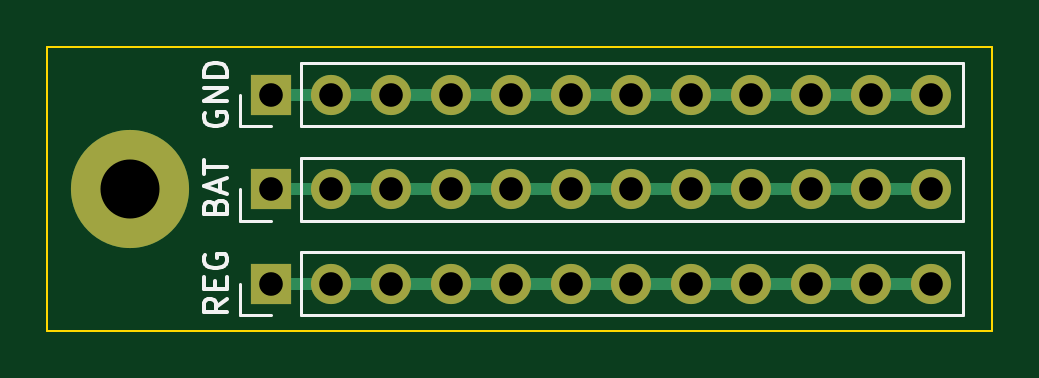
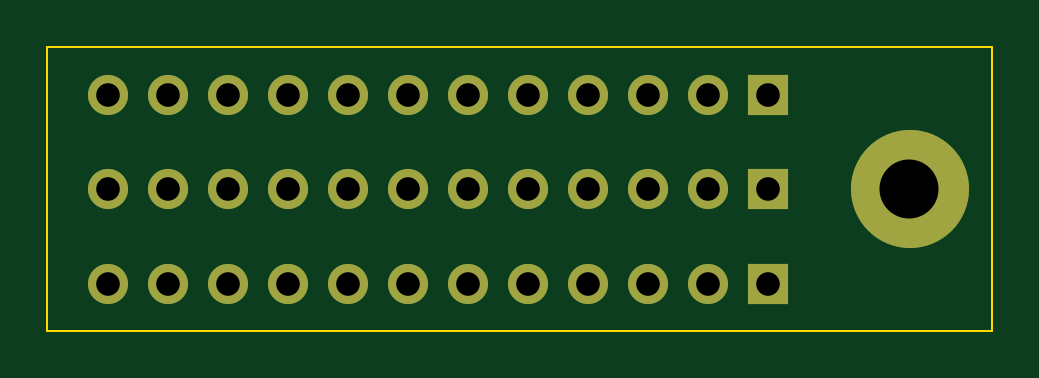
Circuit board: 11 layer files. Board 40.0 x 12.0 mm.
- bottom_copper: proto-power-rails-B_Cu.gbr (2262 bytes)
- bottom_mask: proto-power-rails-B_Mask.gbr (1622 bytes)
- paste: proto-power-rails-B_Paste.gbr (461 bytes)
- bottom_silk: proto-power-rails-B_Silkscreen.gbr (462 bytes)
- outline: proto-power-rails-Edge_Cuts.gbr (621 bytes)
- top_copper: proto-power-rails-F_Cu.gbr (4052 bytes)
- top_mask: proto-power-rails-F_Mask.gbr (1622 bytes)
- paste: proto-power-rails-F_Paste.gbr (461 bytes)
- top_silk: proto-power-rails-F_Silkscreen.gbr (5944 bytes)
- drill: proto-power-rails-NPTH.drl (279 bytes)
- drill: proto-power-rails-PTH.drl (989 bytes)

=== bottom_copper: proto-power-rails-B_Cu.gbr ===
%TF.GenerationSoftware,KiCad,Pcbnew,7.0.5-0*%
%TF.CreationDate,2023-06-10T22:57:50-04:00*%
%TF.ProjectId,proto-power-rails,70726f74-6f2d-4706-9f77-65722d726169,0*%
%TF.SameCoordinates,Original*%
%TF.FileFunction,Copper,L2,Bot*%
%TF.FilePolarity,Positive*%
%FSLAX46Y46*%
G04 Gerber Fmt 4.6, Leading zero omitted, Abs format (unit mm)*
G04 Created by KiCad (PCBNEW 7.0.5-0) date 2023-06-10 22:57:50*
%MOMM*%
%LPD*%
G01*
G04 APERTURE LIST*
%TA.AperFunction,ComponentPad*%
%ADD10R,1.700000X1.700000*%
%TD*%
%TA.AperFunction,ComponentPad*%
%ADD11O,1.700000X1.700000*%
%TD*%
%TA.AperFunction,ComponentPad*%
%ADD12C,5.000000*%
%TD*%
G04 APERTURE END LIST*
D10*
%TO.P,GND,1*%
%TO.N,N/C*%
X137500000Y-102000000D03*
D11*
%TO.P,GND,2*%
X140040000Y-102000000D03*
%TO.P,GND,3*%
X142580000Y-102000000D03*
%TO.P,GND,4*%
X145120000Y-102000000D03*
%TO.P,GND,5*%
X147660000Y-102000000D03*
%TO.P,GND,6*%
X150200000Y-102000000D03*
%TO.P,GND,7*%
X152740000Y-102000000D03*
%TO.P,GND,8*%
X155280000Y-102000000D03*
%TO.P,GND,9*%
X157820000Y-102000000D03*
%TO.P,GND,10*%
X160360000Y-102000000D03*
%TO.P,GND,11*%
X162900000Y-102000000D03*
%TO.P,GND,12*%
X165440000Y-102000000D03*
%TD*%
D12*
%TO.P,REF\u002A\u002A,1*%
%TO.N,N/C*%
X131500000Y-106000000D03*
%TD*%
D10*
%TO.P,REG,1*%
%TO.N,N/C*%
X137500000Y-110000000D03*
D11*
%TO.P,REG,2*%
X140040000Y-110000000D03*
%TO.P,REG,3*%
X142580000Y-110000000D03*
%TO.P,REG,4*%
X145120000Y-110000000D03*
%TO.P,REG,5*%
X147660000Y-110000000D03*
%TO.P,REG,6*%
X150200000Y-110000000D03*
%TO.P,REG,7*%
X152740000Y-110000000D03*
%TO.P,REG,8*%
X155280000Y-110000000D03*
%TO.P,REG,9*%
X157820000Y-110000000D03*
%TO.P,REG,10*%
X160360000Y-110000000D03*
%TO.P,REG,11*%
X162900000Y-110000000D03*
%TO.P,REG,12*%
X165440000Y-110000000D03*
%TD*%
D10*
%TO.P,BAT,1*%
%TO.N,N/C*%
X137500000Y-106000000D03*
D11*
%TO.P,BAT,2*%
X140040000Y-106000000D03*
%TO.P,BAT,3*%
X142580000Y-106000000D03*
%TO.P,BAT,4*%
X145120000Y-106000000D03*
%TO.P,BAT,5*%
X147660000Y-106000000D03*
%TO.P,BAT,6*%
X150200000Y-106000000D03*
%TO.P,BAT,7*%
X152740000Y-106000000D03*
%TO.P,BAT,8*%
X155280000Y-106000000D03*
%TO.P,BAT,9*%
X157820000Y-106000000D03*
%TO.P,BAT,10*%
X160360000Y-106000000D03*
%TO.P,BAT,11*%
X162900000Y-106000000D03*
%TO.P,BAT,12*%
X165440000Y-106000000D03*
%TD*%
M02*

=== bottom_mask: proto-power-rails-B_Mask.gbr ===
%TF.GenerationSoftware,KiCad,Pcbnew,7.0.5-0*%
%TF.CreationDate,2023-06-10T22:57:50-04:00*%
%TF.ProjectId,proto-power-rails,70726f74-6f2d-4706-9f77-65722d726169,0*%
%TF.SameCoordinates,Original*%
%TF.FileFunction,Soldermask,Bot*%
%TF.FilePolarity,Negative*%
%FSLAX46Y46*%
G04 Gerber Fmt 4.6, Leading zero omitted, Abs format (unit mm)*
G04 Created by KiCad (PCBNEW 7.0.5-0) date 2023-06-10 22:57:50*
%MOMM*%
%LPD*%
G01*
G04 APERTURE LIST*
%ADD10R,1.700000X1.700000*%
%ADD11O,1.700000X1.700000*%
%ADD12C,5.000000*%
G04 APERTURE END LIST*
D10*
%TO.C,GND*%
X137500000Y-102000000D03*
D11*
X140040000Y-102000000D03*
X142580000Y-102000000D03*
X145120000Y-102000000D03*
X147660000Y-102000000D03*
X150200000Y-102000000D03*
X152740000Y-102000000D03*
X155280000Y-102000000D03*
X157820000Y-102000000D03*
X160360000Y-102000000D03*
X162900000Y-102000000D03*
X165440000Y-102000000D03*
%TD*%
D12*
%TO.C,REF\u002A\u002A*%
X131500000Y-106000000D03*
%TD*%
D10*
%TO.C,REG*%
X137500000Y-110000000D03*
D11*
X140040000Y-110000000D03*
X142580000Y-110000000D03*
X145120000Y-110000000D03*
X147660000Y-110000000D03*
X150200000Y-110000000D03*
X152740000Y-110000000D03*
X155280000Y-110000000D03*
X157820000Y-110000000D03*
X160360000Y-110000000D03*
X162900000Y-110000000D03*
X165440000Y-110000000D03*
%TD*%
D10*
%TO.C,BAT*%
X137500000Y-106000000D03*
D11*
X140040000Y-106000000D03*
X142580000Y-106000000D03*
X145120000Y-106000000D03*
X147660000Y-106000000D03*
X150200000Y-106000000D03*
X152740000Y-106000000D03*
X155280000Y-106000000D03*
X157820000Y-106000000D03*
X160360000Y-106000000D03*
X162900000Y-106000000D03*
X165440000Y-106000000D03*
%TD*%
M02*

=== paste: proto-power-rails-B_Paste.gbr ===
%TF.GenerationSoftware,KiCad,Pcbnew,7.0.5-0*%
%TF.CreationDate,2023-06-10T22:57:50-04:00*%
%TF.ProjectId,proto-power-rails,70726f74-6f2d-4706-9f77-65722d726169,0*%
%TF.SameCoordinates,Original*%
%TF.FileFunction,Paste,Bot*%
%TF.FilePolarity,Positive*%
%FSLAX46Y46*%
G04 Gerber Fmt 4.6, Leading zero omitted, Abs format (unit mm)*
G04 Created by KiCad (PCBNEW 7.0.5-0) date 2023-06-10 22:57:50*
%MOMM*%
%LPD*%
G01*
G04 APERTURE LIST*
G04 APERTURE END LIST*
M02*

=== bottom_silk: proto-power-rails-B_Silkscreen.gbr ===
%TF.GenerationSoftware,KiCad,Pcbnew,7.0.5-0*%
%TF.CreationDate,2023-06-10T22:57:50-04:00*%
%TF.ProjectId,proto-power-rails,70726f74-6f2d-4706-9f77-65722d726169,0*%
%TF.SameCoordinates,Original*%
%TF.FileFunction,Legend,Bot*%
%TF.FilePolarity,Positive*%
%FSLAX46Y46*%
G04 Gerber Fmt 4.6, Leading zero omitted, Abs format (unit mm)*
G04 Created by KiCad (PCBNEW 7.0.5-0) date 2023-06-10 22:57:50*
%MOMM*%
%LPD*%
G01*
G04 APERTURE LIST*
G04 APERTURE END LIST*
M02*

=== outline: proto-power-rails-Edge_Cuts.gbr ===
%TF.GenerationSoftware,KiCad,Pcbnew,7.0.5-0*%
%TF.CreationDate,2023-06-10T22:57:50-04:00*%
%TF.ProjectId,proto-power-rails,70726f74-6f2d-4706-9f77-65722d726169,0*%
%TF.SameCoordinates,Original*%
%TF.FileFunction,Profile,NP*%
%FSLAX46Y46*%
G04 Gerber Fmt 4.6, Leading zero omitted, Abs format (unit mm)*
G04 Created by KiCad (PCBNEW 7.0.5-0) date 2023-06-10 22:57:50*
%MOMM*%
%LPD*%
G01*
G04 APERTURE LIST*
%TA.AperFunction,Profile*%
%ADD10C,0.100000*%
%TD*%
G04 APERTURE END LIST*
D10*
X128000000Y-100000000D02*
X168000000Y-100000000D01*
X168000000Y-112000000D01*
X128000000Y-112000000D01*
X128000000Y-100000000D01*
M02*

=== top_copper: proto-power-rails-F_Cu.gbr ===
%TF.GenerationSoftware,KiCad,Pcbnew,7.0.5-0*%
%TF.CreationDate,2023-06-10T22:57:50-04:00*%
%TF.ProjectId,proto-power-rails,70726f74-6f2d-4706-9f77-65722d726169,0*%
%TF.SameCoordinates,Original*%
%TF.FileFunction,Copper,L1,Top*%
%TF.FilePolarity,Positive*%
%FSLAX46Y46*%
G04 Gerber Fmt 4.6, Leading zero omitted, Abs format (unit mm)*
G04 Created by KiCad (PCBNEW 7.0.5-0) date 2023-06-10 22:57:50*
%MOMM*%
%LPD*%
G01*
G04 APERTURE LIST*
%TA.AperFunction,ComponentPad*%
%ADD10R,1.700000X1.700000*%
%TD*%
%TA.AperFunction,ComponentPad*%
%ADD11O,1.700000X1.700000*%
%TD*%
%TA.AperFunction,ComponentPad*%
%ADD12C,5.000000*%
%TD*%
%TA.AperFunction,Conductor*%
%ADD13C,0.500000*%
%TD*%
G04 APERTURE END LIST*
D10*
%TO.P,GND,1*%
%TO.N,N/C*%
X137500000Y-102000000D03*
D11*
%TO.P,GND,2*%
X140040000Y-102000000D03*
%TO.P,GND,3*%
X142580000Y-102000000D03*
%TO.P,GND,4*%
X145120000Y-102000000D03*
%TO.P,GND,5*%
X147660000Y-102000000D03*
%TO.P,GND,6*%
X150200000Y-102000000D03*
%TO.P,GND,7*%
X152740000Y-102000000D03*
%TO.P,GND,8*%
X155280000Y-102000000D03*
%TO.P,GND,9*%
X157820000Y-102000000D03*
%TO.P,GND,10*%
X160360000Y-102000000D03*
%TO.P,GND,11*%
X162900000Y-102000000D03*
%TO.P,GND,12*%
X165440000Y-102000000D03*
%TD*%
D12*
%TO.P,REF\u002A\u002A,1*%
%TO.N,N/C*%
X131500000Y-106000000D03*
%TD*%
D10*
%TO.P,REG,1*%
%TO.N,N/C*%
X137500000Y-110000000D03*
D11*
%TO.P,REG,2*%
X140040000Y-110000000D03*
%TO.P,REG,3*%
X142580000Y-110000000D03*
%TO.P,REG,4*%
X145120000Y-110000000D03*
%TO.P,REG,5*%
X147660000Y-110000000D03*
%TO.P,REG,6*%
X150200000Y-110000000D03*
%TO.P,REG,7*%
X152740000Y-110000000D03*
%TO.P,REG,8*%
X155280000Y-110000000D03*
%TO.P,REG,9*%
X157820000Y-110000000D03*
%TO.P,REG,10*%
X160360000Y-110000000D03*
%TO.P,REG,11*%
X162900000Y-110000000D03*
%TO.P,REG,12*%
X165440000Y-110000000D03*
%TD*%
D10*
%TO.P,BAT,1*%
%TO.N,N/C*%
X137500000Y-106000000D03*
D11*
%TO.P,BAT,2*%
X140040000Y-106000000D03*
%TO.P,BAT,3*%
X142580000Y-106000000D03*
%TO.P,BAT,4*%
X145120000Y-106000000D03*
%TO.P,BAT,5*%
X147660000Y-106000000D03*
%TO.P,BAT,6*%
X150200000Y-106000000D03*
%TO.P,BAT,7*%
X152740000Y-106000000D03*
%TO.P,BAT,8*%
X155280000Y-106000000D03*
%TO.P,BAT,9*%
X157820000Y-106000000D03*
%TO.P,BAT,10*%
X160360000Y-106000000D03*
%TO.P,BAT,11*%
X162900000Y-106000000D03*
%TO.P,BAT,12*%
X165440000Y-106000000D03*
%TD*%
D13*
%TO.N,*%
X162900000Y-102000000D02*
X165440000Y-102000000D01*
X152740000Y-106000000D02*
X155280000Y-106000000D01*
X140040000Y-102000000D02*
X142580000Y-102000000D01*
X160360000Y-106000000D02*
X162900000Y-106000000D01*
X147660000Y-102000000D02*
X150200000Y-102000000D01*
X160360000Y-110000000D02*
X162900000Y-110000000D01*
X150200000Y-106000000D02*
X152740000Y-106000000D01*
X157820000Y-106000000D02*
X160360000Y-106000000D01*
X150200000Y-102000000D02*
X152740000Y-102000000D01*
X155280000Y-102000000D02*
X157820000Y-102000000D01*
X145120000Y-110000000D02*
X147660000Y-110000000D01*
X147660000Y-106000000D02*
X150200000Y-106000000D01*
X152740000Y-110000000D02*
X155280000Y-110000000D01*
X145120000Y-106000000D02*
X147660000Y-106000000D01*
X160360000Y-102000000D02*
X162900000Y-102000000D01*
X155280000Y-110000000D02*
X157820000Y-110000000D01*
X152740000Y-102000000D02*
X155280000Y-102000000D01*
X157820000Y-102000000D02*
X160360000Y-102000000D01*
X142580000Y-102000000D02*
X145120000Y-102000000D01*
X162900000Y-110000000D02*
X165440000Y-110000000D01*
X157820000Y-110000000D02*
X160360000Y-110000000D01*
X140040000Y-106000000D02*
X142580000Y-106000000D01*
X140040000Y-110000000D02*
X142580000Y-110000000D01*
X142580000Y-110000000D02*
X145120000Y-110000000D01*
X155280000Y-106000000D02*
X157820000Y-106000000D01*
X150200000Y-110000000D02*
X152740000Y-110000000D01*
X162900000Y-106000000D02*
X165440000Y-106000000D01*
X142580000Y-106000000D02*
X145120000Y-106000000D01*
X137500000Y-102000000D02*
X140040000Y-102000000D01*
X145120000Y-102000000D02*
X147660000Y-102000000D01*
X137500000Y-106000000D02*
X140040000Y-106000000D01*
X137500000Y-110000000D02*
X140040000Y-110000000D01*
X147660000Y-110000000D02*
X150200000Y-110000000D01*
%TD*%
M02*

=== top_mask: proto-power-rails-F_Mask.gbr ===
%TF.GenerationSoftware,KiCad,Pcbnew,7.0.5-0*%
%TF.CreationDate,2023-06-10T22:57:50-04:00*%
%TF.ProjectId,proto-power-rails,70726f74-6f2d-4706-9f77-65722d726169,0*%
%TF.SameCoordinates,Original*%
%TF.FileFunction,Soldermask,Top*%
%TF.FilePolarity,Negative*%
%FSLAX46Y46*%
G04 Gerber Fmt 4.6, Leading zero omitted, Abs format (unit mm)*
G04 Created by KiCad (PCBNEW 7.0.5-0) date 2023-06-10 22:57:50*
%MOMM*%
%LPD*%
G01*
G04 APERTURE LIST*
%ADD10R,1.700000X1.700000*%
%ADD11O,1.700000X1.700000*%
%ADD12C,5.000000*%
G04 APERTURE END LIST*
D10*
%TO.C,GND*%
X137500000Y-102000000D03*
D11*
X140040000Y-102000000D03*
X142580000Y-102000000D03*
X145120000Y-102000000D03*
X147660000Y-102000000D03*
X150200000Y-102000000D03*
X152740000Y-102000000D03*
X155280000Y-102000000D03*
X157820000Y-102000000D03*
X160360000Y-102000000D03*
X162900000Y-102000000D03*
X165440000Y-102000000D03*
%TD*%
D12*
%TO.C,REF\u002A\u002A*%
X131500000Y-106000000D03*
%TD*%
D10*
%TO.C,REG*%
X137500000Y-110000000D03*
D11*
X140040000Y-110000000D03*
X142580000Y-110000000D03*
X145120000Y-110000000D03*
X147660000Y-110000000D03*
X150200000Y-110000000D03*
X152740000Y-110000000D03*
X155280000Y-110000000D03*
X157820000Y-110000000D03*
X160360000Y-110000000D03*
X162900000Y-110000000D03*
X165440000Y-110000000D03*
%TD*%
D10*
%TO.C,BAT*%
X137500000Y-106000000D03*
D11*
X140040000Y-106000000D03*
X142580000Y-106000000D03*
X145120000Y-106000000D03*
X147660000Y-106000000D03*
X150200000Y-106000000D03*
X152740000Y-106000000D03*
X155280000Y-106000000D03*
X157820000Y-106000000D03*
X160360000Y-106000000D03*
X162900000Y-106000000D03*
X165440000Y-106000000D03*
%TD*%
M02*

=== paste: proto-power-rails-F_Paste.gbr ===
%TF.GenerationSoftware,KiCad,Pcbnew,7.0.5-0*%
%TF.CreationDate,2023-06-10T22:57:50-04:00*%
%TF.ProjectId,proto-power-rails,70726f74-6f2d-4706-9f77-65722d726169,0*%
%TF.SameCoordinates,Original*%
%TF.FileFunction,Paste,Top*%
%TF.FilePolarity,Positive*%
%FSLAX46Y46*%
G04 Gerber Fmt 4.6, Leading zero omitted, Abs format (unit mm)*
G04 Created by KiCad (PCBNEW 7.0.5-0) date 2023-06-10 22:57:50*
%MOMM*%
%LPD*%
G01*
G04 APERTURE LIST*
G04 APERTURE END LIST*
M02*

=== top_silk: proto-power-rails-F_Silkscreen.gbr ===
%TF.GenerationSoftware,KiCad,Pcbnew,7.0.5-0*%
%TF.CreationDate,2023-06-10T22:57:50-04:00*%
%TF.ProjectId,proto-power-rails,70726f74-6f2d-4706-9f77-65722d726169,0*%
%TF.SameCoordinates,Original*%
%TF.FileFunction,Legend,Top*%
%TF.FilePolarity,Positive*%
%FSLAX46Y46*%
G04 Gerber Fmt 4.6, Leading zero omitted, Abs format (unit mm)*
G04 Created by KiCad (PCBNEW 7.0.5-0) date 2023-06-10 22:57:50*
%MOMM*%
%LPD*%
G01*
G04 APERTURE LIST*
%ADD10C,0.150000*%
%ADD11C,0.120000*%
G04 APERTURE END LIST*
D10*
%TO.C,GND*%
X134672438Y-102761904D02*
X134624819Y-102857142D01*
X134624819Y-102857142D02*
X134624819Y-102999999D01*
X134624819Y-102999999D02*
X134672438Y-103142856D01*
X134672438Y-103142856D02*
X134767676Y-103238094D01*
X134767676Y-103238094D02*
X134862914Y-103285713D01*
X134862914Y-103285713D02*
X135053390Y-103333332D01*
X135053390Y-103333332D02*
X135196247Y-103333332D01*
X135196247Y-103333332D02*
X135386723Y-103285713D01*
X135386723Y-103285713D02*
X135481961Y-103238094D01*
X135481961Y-103238094D02*
X135577200Y-103142856D01*
X135577200Y-103142856D02*
X135624819Y-102999999D01*
X135624819Y-102999999D02*
X135624819Y-102904761D01*
X135624819Y-102904761D02*
X135577200Y-102761904D01*
X135577200Y-102761904D02*
X135529580Y-102714285D01*
X135529580Y-102714285D02*
X135196247Y-102714285D01*
X135196247Y-102714285D02*
X135196247Y-102904761D01*
X135624819Y-102285713D02*
X134624819Y-102285713D01*
X134624819Y-102285713D02*
X135624819Y-101714285D01*
X135624819Y-101714285D02*
X134624819Y-101714285D01*
X135624819Y-101238094D02*
X134624819Y-101238094D01*
X134624819Y-101238094D02*
X134624819Y-100999999D01*
X134624819Y-100999999D02*
X134672438Y-100857142D01*
X134672438Y-100857142D02*
X134767676Y-100761904D01*
X134767676Y-100761904D02*
X134862914Y-100714285D01*
X134862914Y-100714285D02*
X135053390Y-100666666D01*
X135053390Y-100666666D02*
X135196247Y-100666666D01*
X135196247Y-100666666D02*
X135386723Y-100714285D01*
X135386723Y-100714285D02*
X135481961Y-100761904D01*
X135481961Y-100761904D02*
X135577200Y-100857142D01*
X135577200Y-100857142D02*
X135624819Y-100999999D01*
X135624819Y-100999999D02*
X135624819Y-101238094D01*
%TO.C,REG*%
X135624819Y-110642857D02*
X135148628Y-110976190D01*
X135624819Y-111214285D02*
X134624819Y-111214285D01*
X134624819Y-111214285D02*
X134624819Y-110833333D01*
X134624819Y-110833333D02*
X134672438Y-110738095D01*
X134672438Y-110738095D02*
X134720057Y-110690476D01*
X134720057Y-110690476D02*
X134815295Y-110642857D01*
X134815295Y-110642857D02*
X134958152Y-110642857D01*
X134958152Y-110642857D02*
X135053390Y-110690476D01*
X135053390Y-110690476D02*
X135101009Y-110738095D01*
X135101009Y-110738095D02*
X135148628Y-110833333D01*
X135148628Y-110833333D02*
X135148628Y-111214285D01*
X135101009Y-110214285D02*
X135101009Y-109880952D01*
X135624819Y-109738095D02*
X135624819Y-110214285D01*
X135624819Y-110214285D02*
X134624819Y-110214285D01*
X134624819Y-110214285D02*
X134624819Y-109738095D01*
X134672438Y-108785714D02*
X134624819Y-108880952D01*
X134624819Y-108880952D02*
X134624819Y-109023809D01*
X134624819Y-109023809D02*
X134672438Y-109166666D01*
X134672438Y-109166666D02*
X134767676Y-109261904D01*
X134767676Y-109261904D02*
X134862914Y-109309523D01*
X134862914Y-109309523D02*
X135053390Y-109357142D01*
X135053390Y-109357142D02*
X135196247Y-109357142D01*
X135196247Y-109357142D02*
X135386723Y-109309523D01*
X135386723Y-109309523D02*
X135481961Y-109261904D01*
X135481961Y-109261904D02*
X135577200Y-109166666D01*
X135577200Y-109166666D02*
X135624819Y-109023809D01*
X135624819Y-109023809D02*
X135624819Y-108928571D01*
X135624819Y-108928571D02*
X135577200Y-108785714D01*
X135577200Y-108785714D02*
X135529580Y-108738095D01*
X135529580Y-108738095D02*
X135196247Y-108738095D01*
X135196247Y-108738095D02*
X135196247Y-108928571D01*
%TO.C,BAT*%
X135101009Y-106738095D02*
X135148628Y-106595238D01*
X135148628Y-106595238D02*
X135196247Y-106547619D01*
X135196247Y-106547619D02*
X135291485Y-106500000D01*
X135291485Y-106500000D02*
X135434342Y-106500000D01*
X135434342Y-106500000D02*
X135529580Y-106547619D01*
X135529580Y-106547619D02*
X135577200Y-106595238D01*
X135577200Y-106595238D02*
X135624819Y-106690476D01*
X135624819Y-106690476D02*
X135624819Y-107071428D01*
X135624819Y-107071428D02*
X134624819Y-107071428D01*
X134624819Y-107071428D02*
X134624819Y-106738095D01*
X134624819Y-106738095D02*
X134672438Y-106642857D01*
X134672438Y-106642857D02*
X134720057Y-106595238D01*
X134720057Y-106595238D02*
X134815295Y-106547619D01*
X134815295Y-106547619D02*
X134910533Y-106547619D01*
X134910533Y-106547619D02*
X135005771Y-106595238D01*
X135005771Y-106595238D02*
X135053390Y-106642857D01*
X135053390Y-106642857D02*
X135101009Y-106738095D01*
X135101009Y-106738095D02*
X135101009Y-107071428D01*
X135339104Y-106119047D02*
X135339104Y-105642857D01*
X135624819Y-106214285D02*
X134624819Y-105880952D01*
X134624819Y-105880952D02*
X135624819Y-105547619D01*
X134624819Y-105357142D02*
X134624819Y-104785714D01*
X135624819Y-105071428D02*
X134624819Y-105071428D01*
D11*
%TO.C,GND*%
X136170000Y-103330000D02*
X136170000Y-102000000D01*
X137500000Y-103330000D02*
X136170000Y-103330000D01*
X138770000Y-103330000D02*
X166770000Y-103330000D01*
X138770000Y-103330000D02*
X138770000Y-100670000D01*
X166770000Y-103330000D02*
X166770000Y-100670000D01*
X138770000Y-100670000D02*
X166770000Y-100670000D01*
%TO.C,REG*%
X136170000Y-111330000D02*
X136170000Y-110000000D01*
X137500000Y-111330000D02*
X136170000Y-111330000D01*
X138770000Y-111330000D02*
X166770000Y-111330000D01*
X138770000Y-111330000D02*
X138770000Y-108670000D01*
X166770000Y-111330000D02*
X166770000Y-108670000D01*
X138770000Y-108670000D02*
X166770000Y-108670000D01*
%TO.C,BAT*%
X136170000Y-107330000D02*
X136170000Y-106000000D01*
X137500000Y-107330000D02*
X136170000Y-107330000D01*
X138770000Y-107330000D02*
X166770000Y-107330000D01*
X138770000Y-107330000D02*
X138770000Y-104670000D01*
X166770000Y-107330000D02*
X166770000Y-104670000D01*
X138770000Y-104670000D02*
X166770000Y-104670000D01*
%TD*%
M02*

=== drill: proto-power-rails-NPTH.drl ===
M48
; DRILL file {KiCad 7.0.5-0} date 2023 June 10, Saturday 22:57:56
; FORMAT={-:-/ absolute / inch / decimal}
; #@! TF.CreationDate,2023-06-10T22:57:56-04:00
; #@! TF.GenerationSoftware,Kicad,Pcbnew,7.0.5-0
; #@! TF.FileFunction,NonPlated,1,2,NPTH
FMAT,2
INCH
%
G90
G05
T0
M30

=== drill: proto-power-rails-PTH.drl ===
M48
; DRILL file {KiCad 7.0.5-0} date 2023 June 10, Saturday 22:57:56
; FORMAT={-:-/ absolute / inch / decimal}
; #@! TF.CreationDate,2023-06-10T22:57:56-04:00
; #@! TF.GenerationSoftware,Kicad,Pcbnew,7.0.5-0
; #@! TF.FileFunction,Plated,1,2,PTH
FMAT,2
INCH
; #@! TA.AperFunction,Plated,PTH,ComponentDrill
T1C0.0394
; #@! TA.AperFunction,Plated,PTH,ComponentDrill
T2C0.0984
%
G90
G05
T1
X5.4134Y-4.0157
X5.4134Y-4.1732
X5.4134Y-4.3307
X5.5134Y-4.0157
X5.5134Y-4.1732
X5.5134Y-4.3307
X5.6134Y-4.0157
X5.6134Y-4.1732
X5.6134Y-4.3307
X5.7134Y-4.0157
X5.7134Y-4.1732
X5.7134Y-4.3307
X5.8134Y-4.0157
X5.8134Y-4.1732
X5.8134Y-4.3307
X5.9134Y-4.0157
X5.9134Y-4.1732
X5.9134Y-4.3307
X6.0134Y-4.0157
X6.0134Y-4.1732
X6.0134Y-4.3307
X6.1134Y-4.0157
X6.1134Y-4.1732
X6.1134Y-4.3307
X6.2134Y-4.0157
X6.2134Y-4.1732
X6.2134Y-4.3307
X6.3134Y-4.0157
X6.3134Y-4.1732
X6.3134Y-4.3307
X6.4134Y-4.0157
X6.4134Y-4.1732
X6.4134Y-4.3307
X6.5134Y-4.0157
X6.5134Y-4.1732
X6.5134Y-4.3307
T2
X5.1772Y-4.1732
T0
M30

